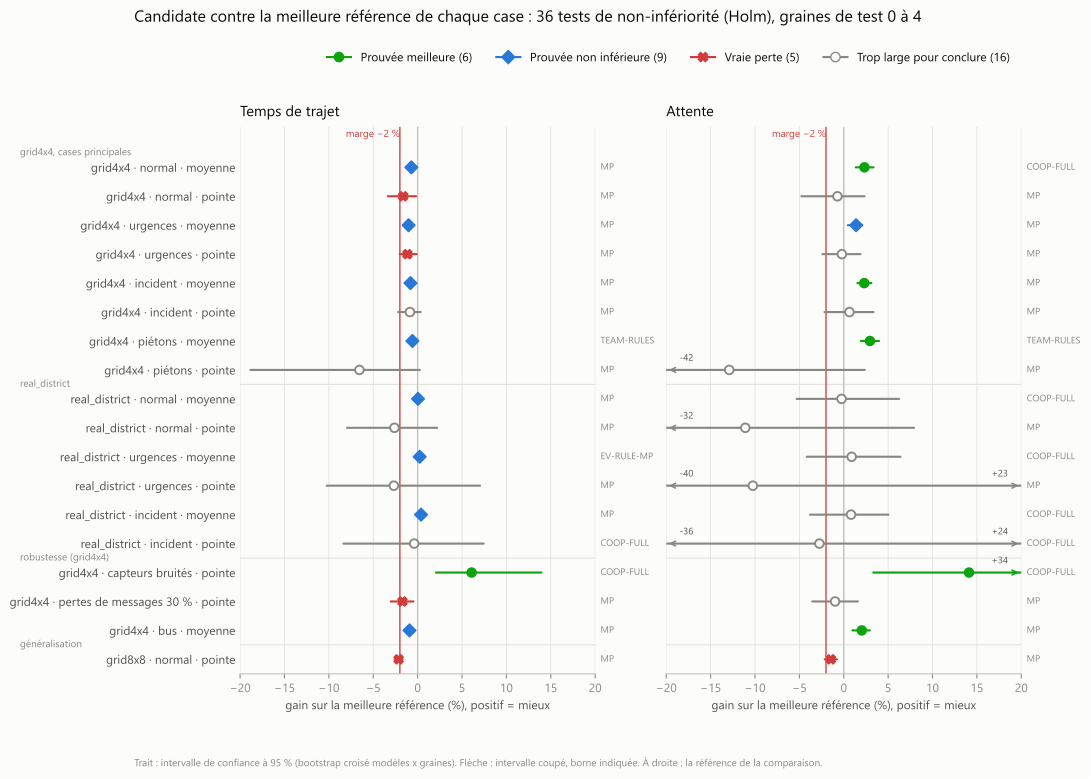

Values plotted in this chart, from the file beside it:
case, métrique, référence, gain (%), IC bas, IC haut, p Holm (non-infériorité), p Holm (supériorité), verdict
grid4x4 normal medium, trajet, mp, -0.71, -1.03, -0.36, 0.0036, 1.0, Prouvée non inférieure
grid4x4 normal medium, attente, coop_full, 2.33, 1.35, 3.35, 0.0036, 0.0036, Prouvée meilleure
grid4x4 normal peak, trajet, mp, -1.63, -3.35, -0.17, 1.0, 1.0, Vraie perte
grid4x4 normal peak, attente, mp, -0.71, -4.77, 2.34, 1.0, 1.0, Trop large pour conclure
grid4x4 emergency medium, trajet, mp, -1.02, -1.31, -0.77, 0.0036, 1.0, Prouvée non inférieure
grid4x4 emergency medium, attente, mp, 1.39, 0.47, 2.09, 0.0036, 0.03, Prouvée non inférieure
grid4x4 emergency peak, trajet, mp, -1.15, -2.01, -0.11, 0.5438, 1.0, Vraie perte
grid4x4 emergency peak, attente, mp, -0.21, -2.39, 1.88, 0.8369, 1.0, Trop large pour conclure
grid4x4 incident medium, trajet, mp, -0.81, -1.02, -0.54, 0.0036, 1.0, Prouvée non inférieure
grid4x4 incident medium, attente, mp, 2.31, 1.54, 3.11, 0.0036, 0.0036, Prouvée meilleure
grid4x4 incident peak, trajet, mp, -0.87, -2.19, 0.33, 0.8074, 1.0, Trop large pour conclure
grid4x4 incident peak, attente, mp, 0.64, -2.16, 3.35, 0.6259, 1.0, Trop large pour conclure
grid4x4 pedestrians medium, trajet, team_rules, -0.59, -0.84, -0.33, 0.0036, 1.0, Prouvée non inférieure
grid4x4 pedestrians medium, attente, team_rules, 2.95, 1.94, 3.97, 0.0036, 0.0036, Prouvée meilleure
grid4x4 pedestrians peak, trajet, mp, -6.56, -18.82, 0.24, 1.0, 1.0, Trop large pour conclure
grid4x4 pedestrians peak, attente, mp, -12.9, -42.42, 2.37, 1.0, 1.0, Trop large pour conclure
real_district normal medium, trajet, mp, 0.04, -0.25, 0.36, 0.0036, 1.0, Prouvée non inférieure
real_district normal medium, attente, coop_full, -0.25, -5.3, 6.23, 1.0, 1.0, Trop large pour conclure
real_district normal peak, trajet, mp, -2.61, -7.95, 2.2, 1.0, 1.0, Trop large pour conclure
real_district normal peak, attente, mp, -11.09, -32.14, 7.92, 1.0, 1.0, Trop large pour conclure
real_district emergency medium, trajet, ev_rule_mp, 0.23, -0.06, 0.64, 0.0036, 1.0, Prouvée non inférieure
real_district emergency medium, attente, coop_full, 0.89, -4.16, 6.39, 1.0, 1.0, Trop large pour conclure
real_district emergency peak, trajet, mp, -2.68, -10.24, 7.03, 1.0, 1.0, Trop large pour conclure
real_district emergency peak, attente, mp, -10.24, -39.71, 22.76, 1.0, 1.0, Trop large pour conclure
real_district incident medium, trajet, mp, 0.38, -0.06, 0.83, 0.0036, 1.0, Prouvée non inférieure
real_district incident medium, attente, coop_full, 0.82, -3.79, 5.03, 1.0, 1.0, Trop large pour conclure
real_district incident peak, trajet, coop_full, -0.39, -8.35, 7.43, 1.0, 1.0, Trop large pour conclure
real_district incident peak, attente, coop_full, -2.74, -35.55, 24.39, 1.0, 1.0, Trop large pour conclure
grid4x4 sensor_noise peak, trajet, coop_full, 6.08, 2.06, 13.94, 0.0036, 0.006599, Prouvée meilleure
grid4x4 sensor_noise peak, attente, coop_full, 14.11, 3.33, 33.95, 0.0036, 0.0186, Prouvée meilleure
grid4x4 comm_dropout_30 peak, trajet, mp, -1.71, -3.02, -0.48, 1.0, 1.0, Vraie perte
grid4x4 comm_dropout_30 peak, attente, mp, -0.98, -3.54, 1.59, 1.0, 1.0, Trop large pour conclure
grid4x4 buses medium, trajet, mp, -0.92, -1.31, -0.58, 0.0036, 1.0, Prouvée non inférieure
grid4x4 buses medium, attente, mp, 2.03, 0.98, 2.94, 0.0036, 0.009599, Prouvée meilleure
grid8x8 normal peak, trajet, mp, -2.14, -2.59, -1.71, 1.0, 1.0, Vraie perte
grid8x8 normal peak, attente, mp, -1.45, -2.14, -0.77, 0.9264, 1.0, Vraie perte
